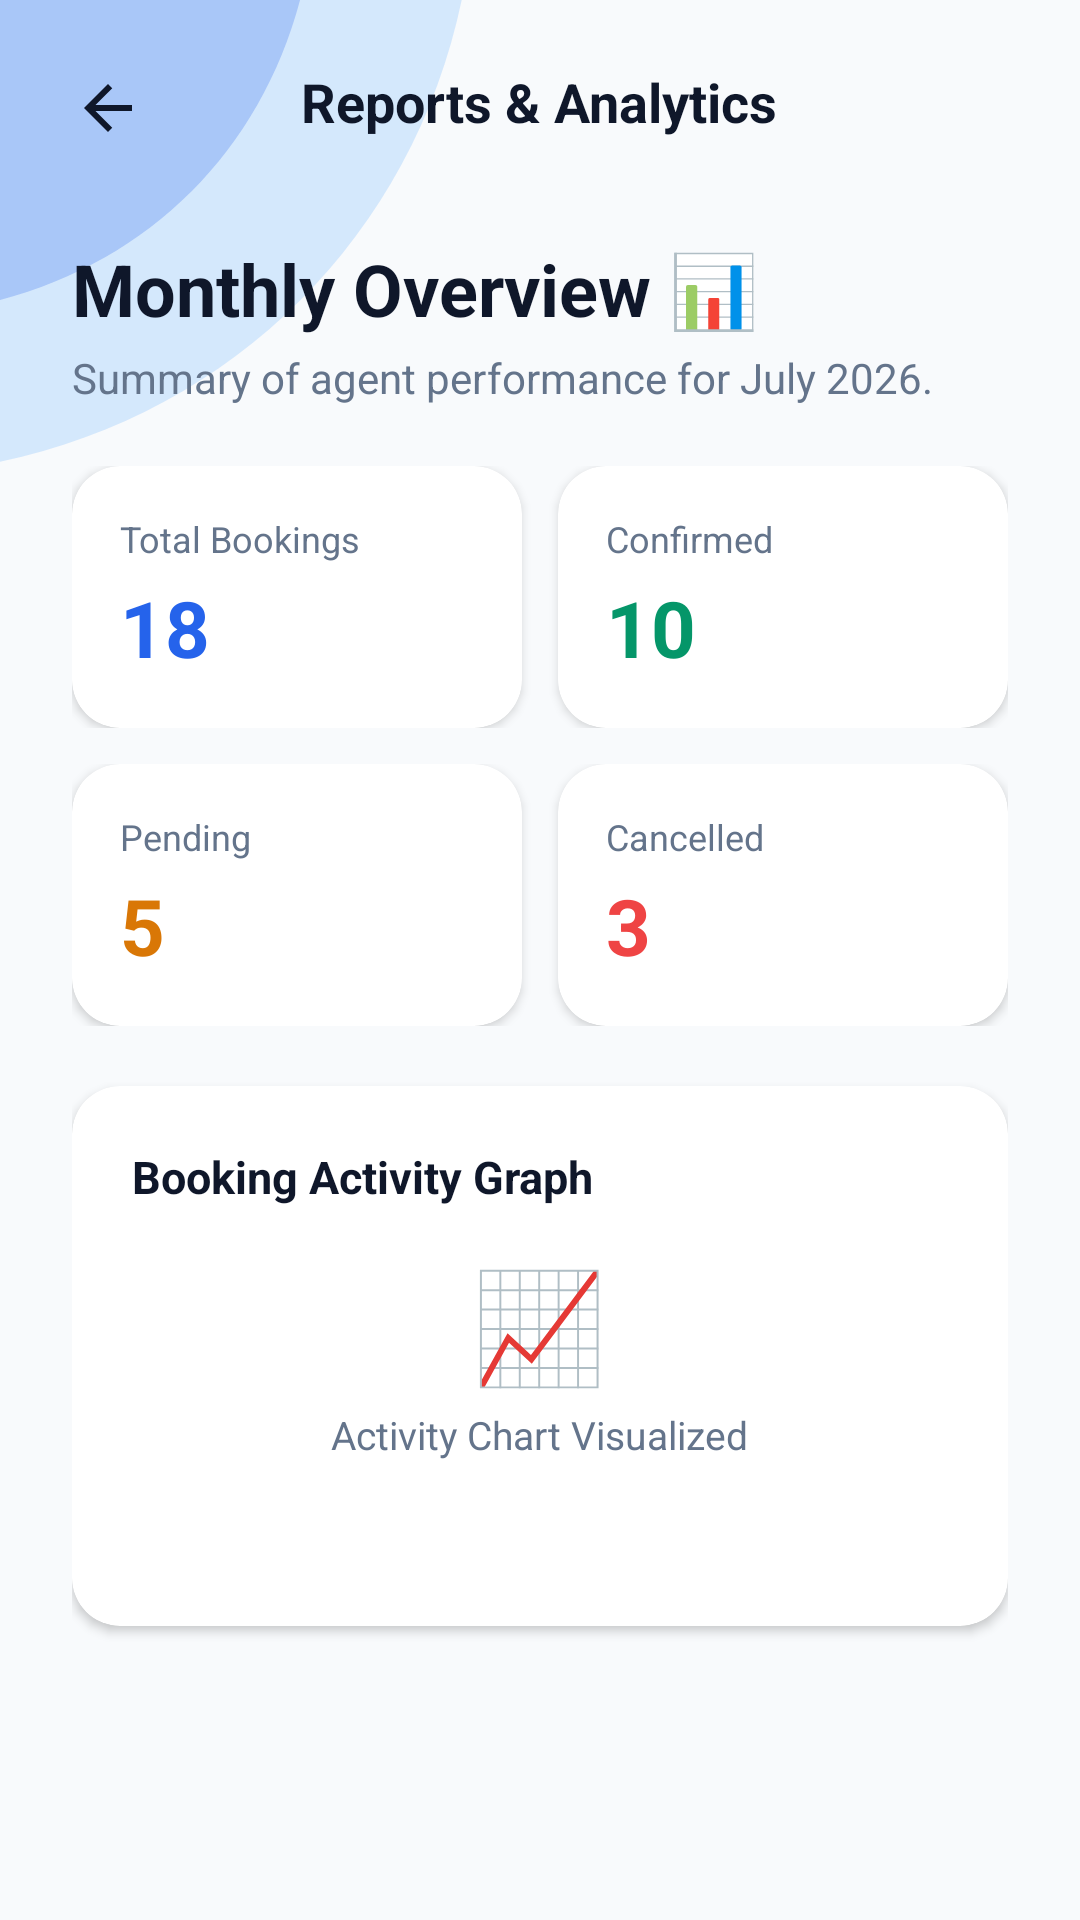

Android layout source for this screen:
<!-- AndroidManifest.xml: application theme Theme.TRIMAX -->
<!-- res/layout/activity_reports.xml -->
<?xml version="1.0" encoding="utf-8"?>
<androidx.constraintlayout.widget.ConstraintLayout xmlns:android="http://schemas.android.com/apk/res/android"
    xmlns:app="http://schemas.android.com/apk/res-auto"
    xmlns:tools="http://schemas.android.com/tools"
    android:layout_width="match_parent"
    android:layout_height="match_parent"
    android:background="#F8FAFC"
    tools:context=".ReportsActivity">

    
    <ImageView
        android:layout_width="220dp"
        android:layout_height="220dp"
        android:contentDescription="Top Left Accent"
        android:scaleType="fitStart"
        android:src="@drawable/bg_top_left_accent"
        app:layout_constraintStart_toStartOf="parent"
        app:layout_constraintTop_toTopOf="parent" />

    
    <RelativeLayout
        android:id="@+id/topBar"
        android:layout_width="match_parent"
        android:layout_height="wrap_content"
        android:paddingHorizontal="16dp"
        android:paddingTop="16dp"
        android:paddingBottom="12dp"
        app:layout_constraintTop_toTopOf="parent">

        <ImageView
            android:id="@+id/btnBack"
            android:layout_width="40dp"
            android:layout_height="40dp"
            android:background="?attr/selectableItemBackgroundBorderless"
            android:clickable="true"
            android:contentDescription="Back Button"
            android:focusable="true"
            android:padding="8dp"
            android:src="@drawable/ic_arrow_back" />

        <TextView
            android:layout_width="wrap_content"
            android:layout_height="wrap_content"
            android:layout_centerInParent="true"
            android:text="Reports &amp; Analytics"
            android:textColor="#0F172A"
            android:textSize="18sp"
            android:textStyle="bold" />
    </RelativeLayout>

    <ScrollView
        android:layout_width="match_parent"
        android:layout_height="0dp"
        android:fillViewport="true"
        android:overScrollMode="never"
        app:layout_constraintBottom_toBottomOf="parent"
        app:layout_constraintTop_toBottomOf="@+id/topBar">

        <LinearLayout
            android:layout_width="match_parent"
            android:layout_height="wrap_content"
            android:orientation="vertical"
            android:paddingHorizontal="24dp"
            android:paddingTop="12dp"
            android:paddingBottom="36dp">

            <TextView
                android:layout_width="match_parent"
                android:layout_height="wrap_content"
                android:text="Monthly Overview 📊"
                android:textColor="#0F172A"
                android:textSize="24sp"
                android:textStyle="bold" />

            <TextView
                android:layout_width="match_parent"
                android:layout_height="wrap_content"
                android:layout_marginTop="4dp"
                android:text="Summary of agent performance for July 2026."
                android:textColor="#64748B"
                android:textSize="14sp" />

            
            <LinearLayout
                android:layout_width="match_parent"
                android:layout_height="wrap_content"
                android:layout_marginTop="20dp"
                android:orientation="horizontal"
                android:weightSum="2">

                <androidx.cardview.widget.CardView
                    android:layout_width="0dp"
                    android:layout_height="wrap_content"
                    android:layout_marginEnd="6dp"
                    android:layout_weight="1"
                    app:cardCornerRadius="16dp"
                    app:cardElevation="2dp">

                    <LinearLayout
                        android:layout_width="match_parent"
                        android:layout_height="wrap_content"
                        android:orientation="vertical"
                        android:padding="16dp">

                        <TextView
                            android:layout_width="wrap_content"
                            android:layout_height="wrap_content"
                            android:text="Total Bookings"
                            android:textColor="#64748B"
                            android:textSize="12sp" />

                        <TextView
                            android:layout_width="wrap_content"
                            android:layout_height="wrap_content"
                            android:layout_marginTop="4dp"
                            android:text="18"
                            android:textColor="#2563EB"
                            android:textSize="26sp"
                            android:textStyle="bold" />
                    </LinearLayout>
                </androidx.cardview.widget.CardView>

                <androidx.cardview.widget.CardView
                    android:layout_width="0dp"
                    android:layout_height="wrap_content"
                    android:layout_marginStart="6dp"
                    android:layout_weight="1"
                    app:cardCornerRadius="16dp"
                    app:cardElevation="2dp">

                    <LinearLayout
                        android:layout_width="match_parent"
                        android:layout_height="wrap_content"
                        android:orientation="vertical"
                        android:padding="16dp">

                        <TextView
                            android:layout_width="wrap_content"
                            android:layout_height="wrap_content"
                            android:text="Confirmed"
                            android:textColor="#64748B"
                            android:textSize="12sp" />

                        <TextView
                            android:layout_width="wrap_content"
                            android:layout_height="wrap_content"
                            android:layout_marginTop="4dp"
                            android:text="10"
                            android:textColor="#059669"
                            android:textSize="26sp"
                            android:textStyle="bold" />
                    </LinearLayout>
                </androidx.cardview.widget.CardView>
            </LinearLayout>

            <LinearLayout
                android:layout_width="match_parent"
                android:layout_height="wrap_content"
                android:layout_marginTop="12dp"
                android:orientation="horizontal"
                android:weightSum="2">

                <androidx.cardview.widget.CardView
                    android:layout_width="0dp"
                    android:layout_height="wrap_content"
                    android:layout_marginEnd="6dp"
                    android:layout_weight="1"
                    app:cardCornerRadius="16dp"
                    app:cardElevation="2dp">

                    <LinearLayout
                        android:layout_width="match_parent"
                        android:layout_height="wrap_content"
                        android:orientation="vertical"
                        android:padding="16dp">

                        <TextView
                            android:layout_width="wrap_content"
                            android:layout_height="wrap_content"
                            android:text="Pending"
                            android:textColor="#64748B"
                            android:textSize="12sp" />

                        <TextView
                            android:layout_width="wrap_content"
                            android:layout_height="wrap_content"
                            android:layout_marginTop="4dp"
                            android:text="5"
                            android:textColor="#D97706"
                            android:textSize="26sp"
                            android:textStyle="bold" />
                    </LinearLayout>
                </androidx.cardview.widget.CardView>

                <androidx.cardview.widget.CardView
                    android:layout_width="0dp"
                    android:layout_height="wrap_content"
                    android:layout_marginStart="6dp"
                    android:layout_weight="1"
                    app:cardCornerRadius="16dp"
                    app:cardElevation="2dp">

                    <LinearLayout
                        android:layout_width="match_parent"
                        android:layout_height="wrap_content"
                        android:orientation="vertical"
                        android:padding="16dp">

                        <TextView
                            android:layout_width="wrap_content"
                            android:layout_height="wrap_content"
                            android:text="Cancelled"
                            android:textColor="#64748B"
                            android:textSize="12sp" />

                        <TextView
                            android:layout_width="wrap_content"
                            android:layout_height="wrap_content"
                            android:layout_marginTop="4dp"
                            android:text="3"
                            android:textColor="#EF4444"
                            android:textSize="26sp"
                            android:textStyle="bold" />
                    </LinearLayout>
                </androidx.cardview.widget.CardView>
            </LinearLayout>

            
            <androidx.cardview.widget.CardView
                android:layout_width="match_parent"
                android:layout_height="180dp"
                android:layout_marginTop="20dp"
                app:cardCornerRadius="16dp"
                app:cardElevation="2dp">

                <RelativeLayout
                    android:layout_width="match_parent"
                    android:layout_height="match_parent"
                    android:padding="20dp">

                    <TextView
                        android:id="@+id/tvChartTitle"
                        android:layout_width="wrap_content"
                        android:layout_height="wrap_content"
                        android:text="Booking Activity Graph"
                        android:textColor="#0F172A"
                        android:textSize="15sp"
                        android:textStyle="bold" />

                    <LinearLayout
                        android:layout_width="wrap_content"
                        android:layout_height="wrap_content"
                        android:layout_centerInParent="true"
                        android:gravity="center"
                        android:orientation="vertical">

                        <TextView
                            android:layout_width="wrap_content"
                            android:layout_height="wrap_content"
                            android:text="📈"
                            android:textSize="36sp" />

                        <TextView
                            android:layout_width="wrap_content"
                            android:layout_height="wrap_content"
                            android:layout_marginTop="4dp"
                            android:text="Activity Chart Visualized"
                            android:textColor="#64748B"
                            android:textSize="13sp" />
                    </LinearLayout>
                </RelativeLayout>
            </androidx.cardview.widget.CardView>

        </LinearLayout>
    </ScrollView>

</androidx.constraintlayout.widget.ConstraintLayout>
<!-- resources referenced by this layout -->
<resources>
  <!-- drawable bg_top_left_accent (drawable) -->
  <vector xmlns:android="http://schemas.android.com/apk/res/android"
      android:width="200dp"
      android:height="200dp"
      android:viewportWidth="250"
      android:viewportHeight="250">
      <path
          android:fillColor="#93C5FD"
          android:fillAlpha="0.35"
          android:pathData="M -50,-50 L 180,-50 C 180,80 80,180 -50,180 Z" />
      <path
          android:fillColor="#2563EB"
          android:fillAlpha="0.25"
          android:pathData="M -50,-50 L 120,-50 C 120,50 50,120 -50,120 Z" />
  </vector>
  <!-- drawable ic_arrow_back (drawable) -->
  <vector xmlns:android="http://schemas.android.com/apk/res/android"
      android:width="24dp"
      android:height="24dp"
      android:viewportWidth="24"
      android:viewportHeight="24">
      <path
          android:fillColor="#0F172A"
          android:pathData="M20,11H7.83l5.59-5.59L12,4l-8,8l8,8l1.41-1.41L7.83,13H20V11z"/>
  </vector>
  <style name="Theme.TRIMAX" parent="Base.Theme.TRIMAX" />
  <style name="Base.Theme.TRIMAX" parent="Theme.Material3.DayNight.NoActionBar">
          
          
      </style>
</resources>
